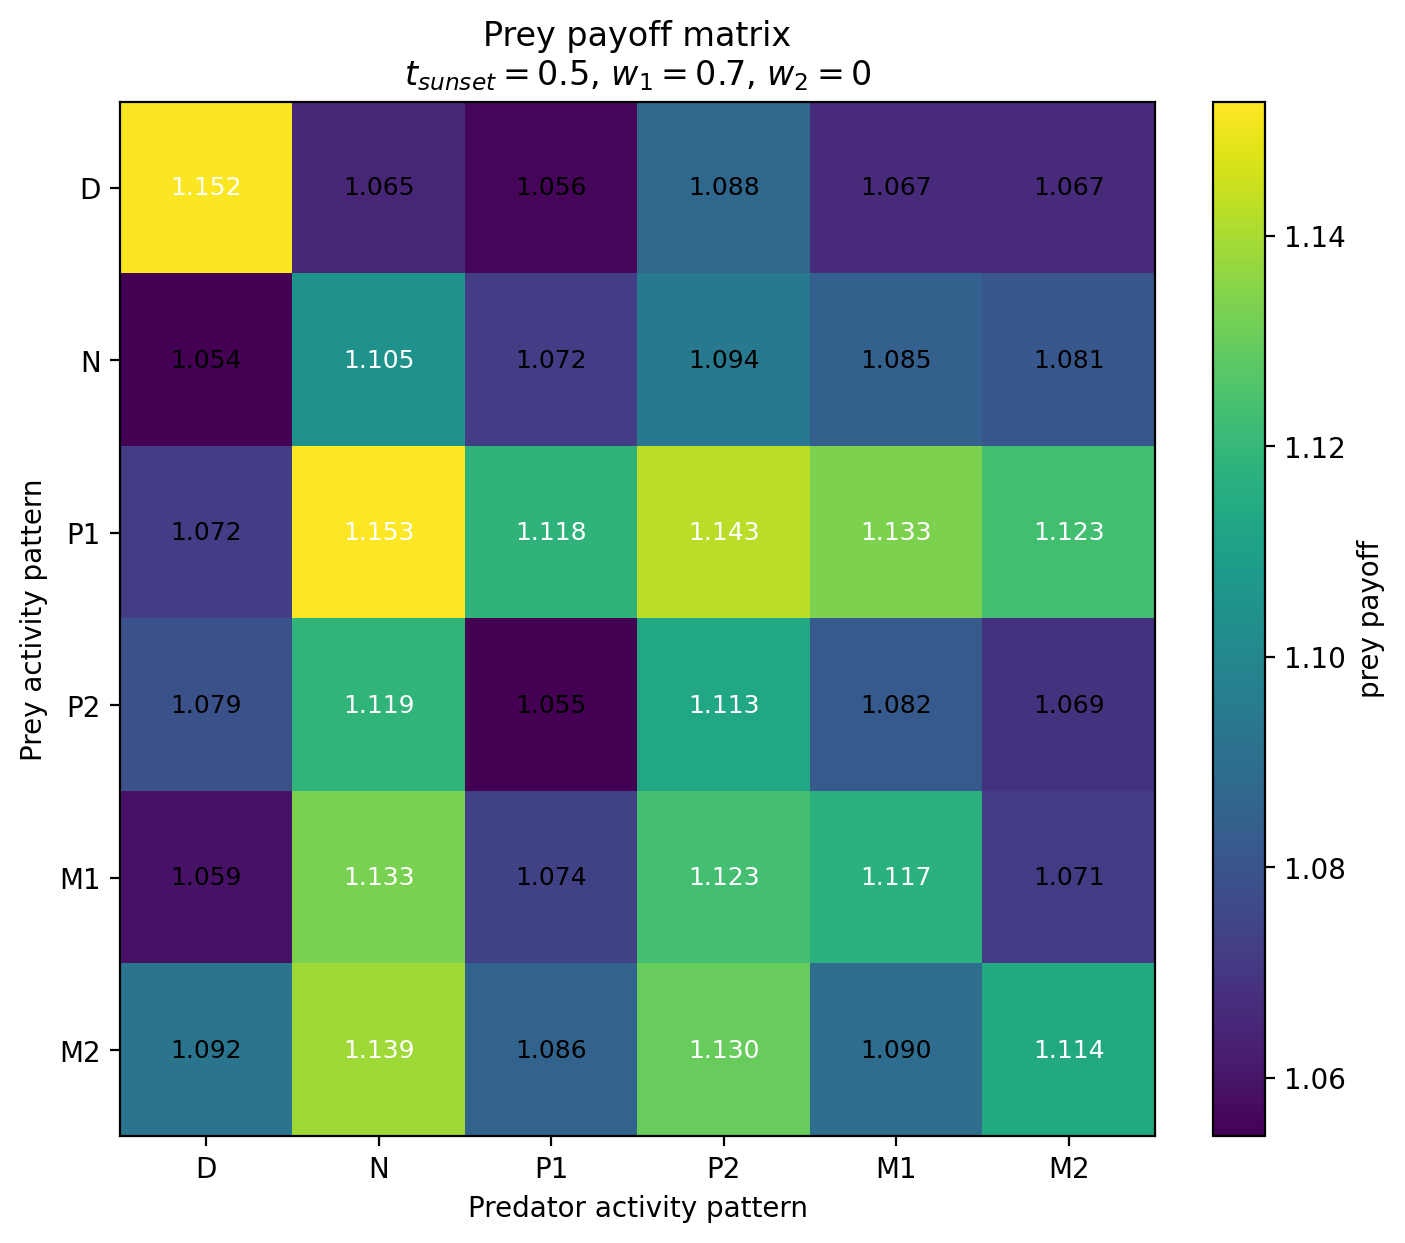

The table this chart was drawn from, first rows:
Prey / Predator, D, N, P1, P2, M1, M2
D, 1.152, 1.065, 1.056, 1.088, 1.067, 1.067
N, 1.054, 1.105, 1.072, 1.094, 1.085, 1.081
P1, 1.072, 1.153, 1.118, 1.143, 1.133, 1.123
P2, 1.079, 1.119, 1.055, 1.113, 1.082, 1.069
M1, 1.059, 1.133, 1.074, 1.123, 1.117, 1.071
M2, 1.092, 1.139, 1.086, 1.13, 1.09, 1.114
